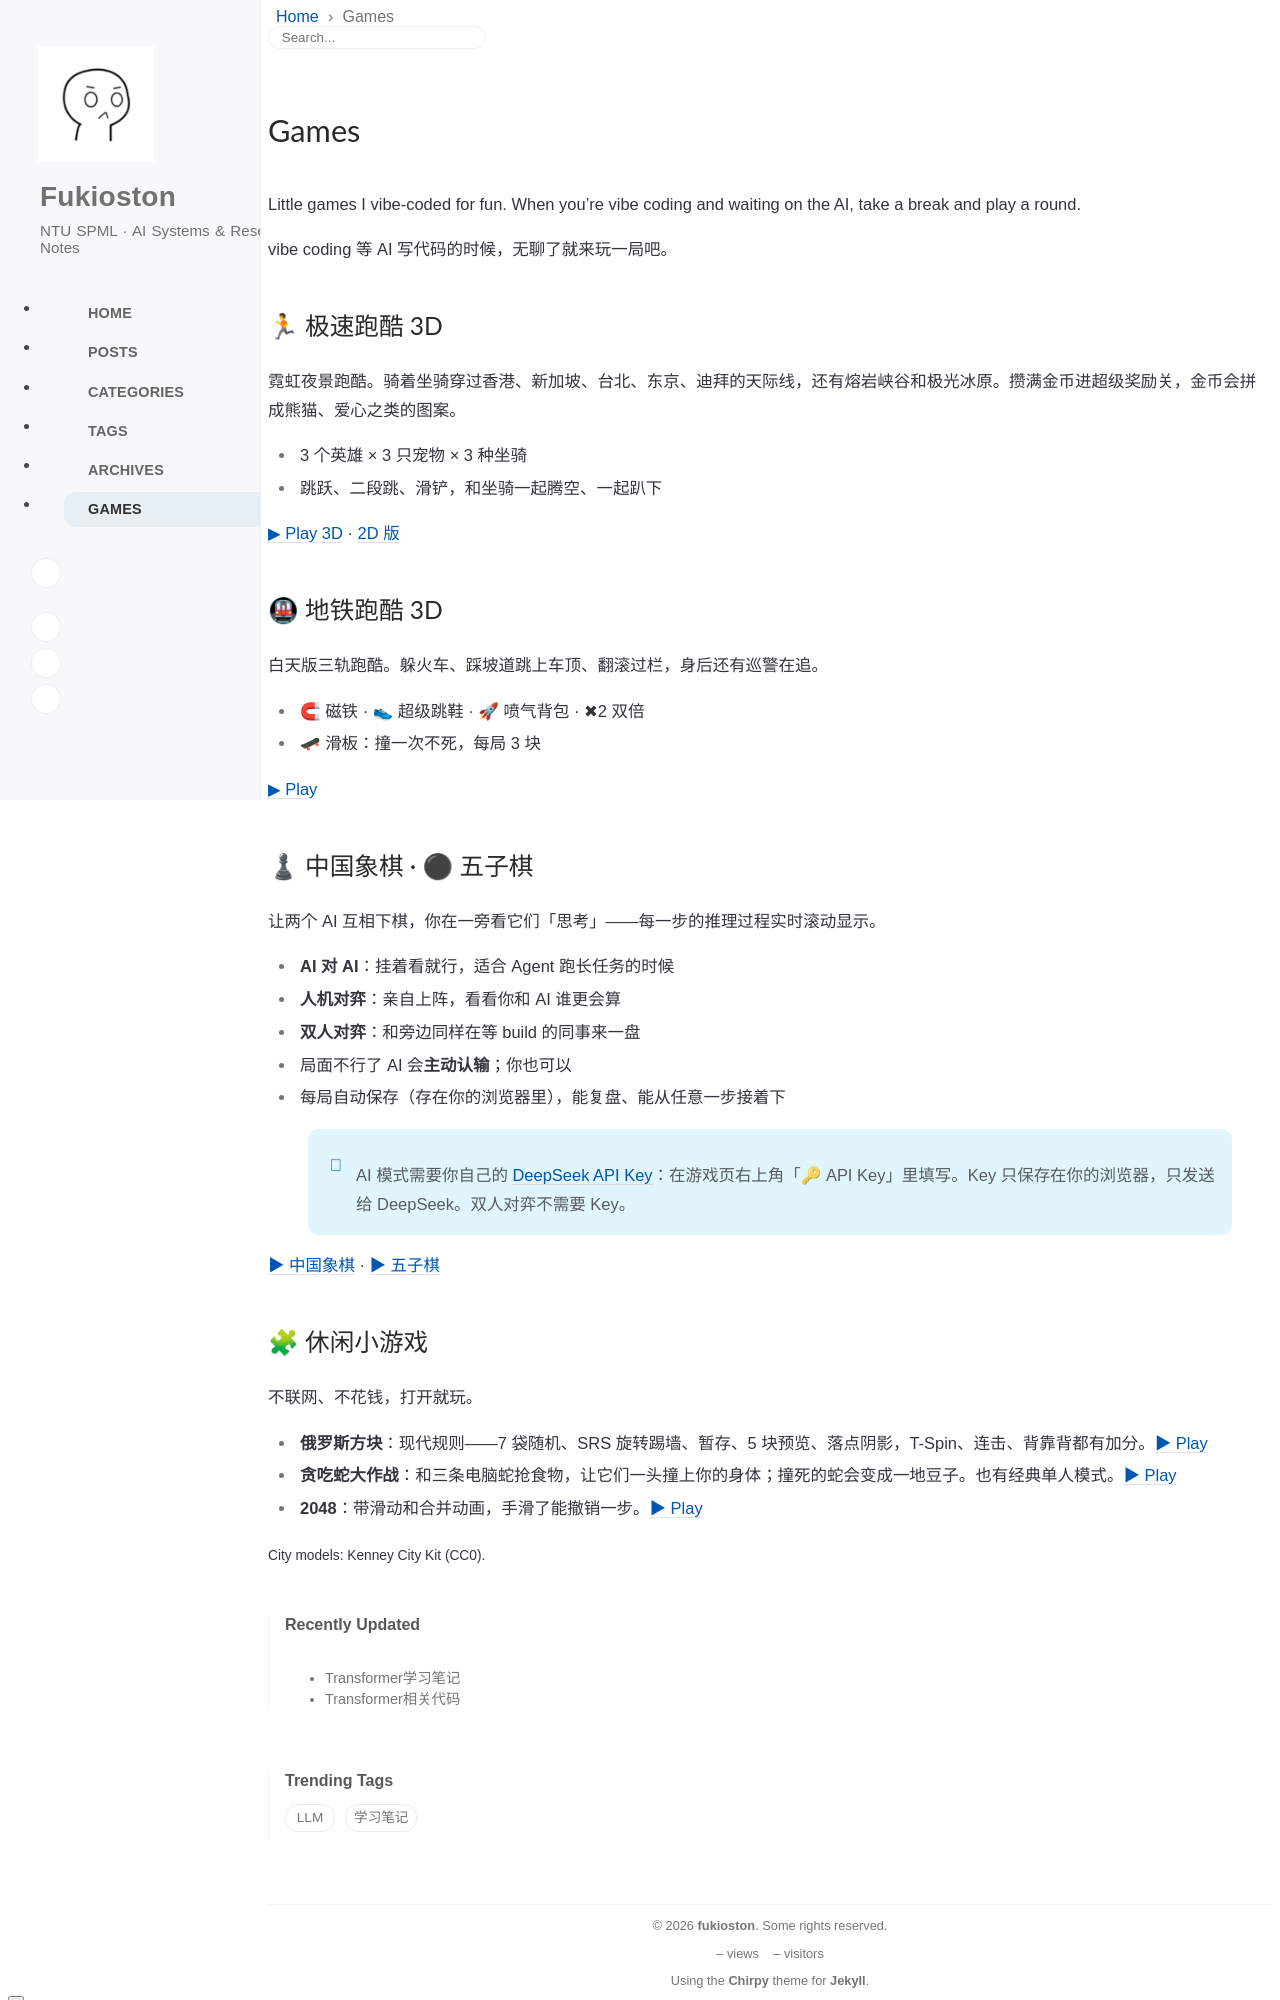

repository: fukioston/fukioston.github.io · page: games/index.html · generator: jekyll

---
title: Games
icon: fas fa-gamepad
order: 5
---

Little games I vibe-coded for fun. When you're vibe coding and waiting on the AI, take a break and play a round.

vibe coding 等 AI 写代码的时候，无聊了就来玩一局吧。

## 🏃 极速跑酷 3D

霓虹夜景跑酷。骑着坐骑穿过香港、新加坡、台北、东京、迪拜的天际线，还有熔岩峡谷和极光冰原。攒满金币进超级奖励关，金币会拼成熊猫、爱心之类的图案。

- 3 个英雄 × 3 只宠物 × 3 种坐骑
- 跳跃、二段跳、滑铲，和坐骑一起腾空、一起趴下

[▶ Play 3D](/games/runner.html){: target="_blank" } · [2D 版](/games/runner-2d.html){: target="_blank" }

## 🚇 地铁跑酷 3D

白天版三轨跑酷。躲火车、踩坡道跳上车顶、翻滚过栏，身后还有巡警在追。

- 🧲 磁铁 · 👟 超级跳鞋 · 🚀 喷气背包 · ✖2 双倍
- 🛹 滑板：撞一次不死，每局 3 块

[▶ Play](/games/subway.html){: target="_blank" }

## ♟ 中国象棋 · ⚫ 五子棋

让两个 AI 互相下棋，你在一旁看它们「思考」——每一步的推理过程实时滚动显示。

- **AI 对 AI**：挂着看就行，适合 Agent 跑长任务的时候
- **人机对弈**：亲自上阵，看看你和 AI 谁更会算
- **双人对弈**：和旁边同样在等 build 的同事来一盘
- 局面不行了 AI 会**主动认输**；你也可以
- 每局自动保存（存在你的浏览器里），能复盘、能从任意一步接着下

> AI 模式需要你自己的 [DeepSeek API Key](https://platform.deepseek.com/api_keys)：在游戏页右上角「🔑 API Key」里填写。Key 只保存在你的浏览器，只发送给 DeepSeek。双人对弈不需要 Key。
{: .prompt-info }

[▶ 中国象棋](/games/xiangqi.html){: target="_blank" } · [▶ 五子棋](/games/gomoku.html){: target="_blank" }
